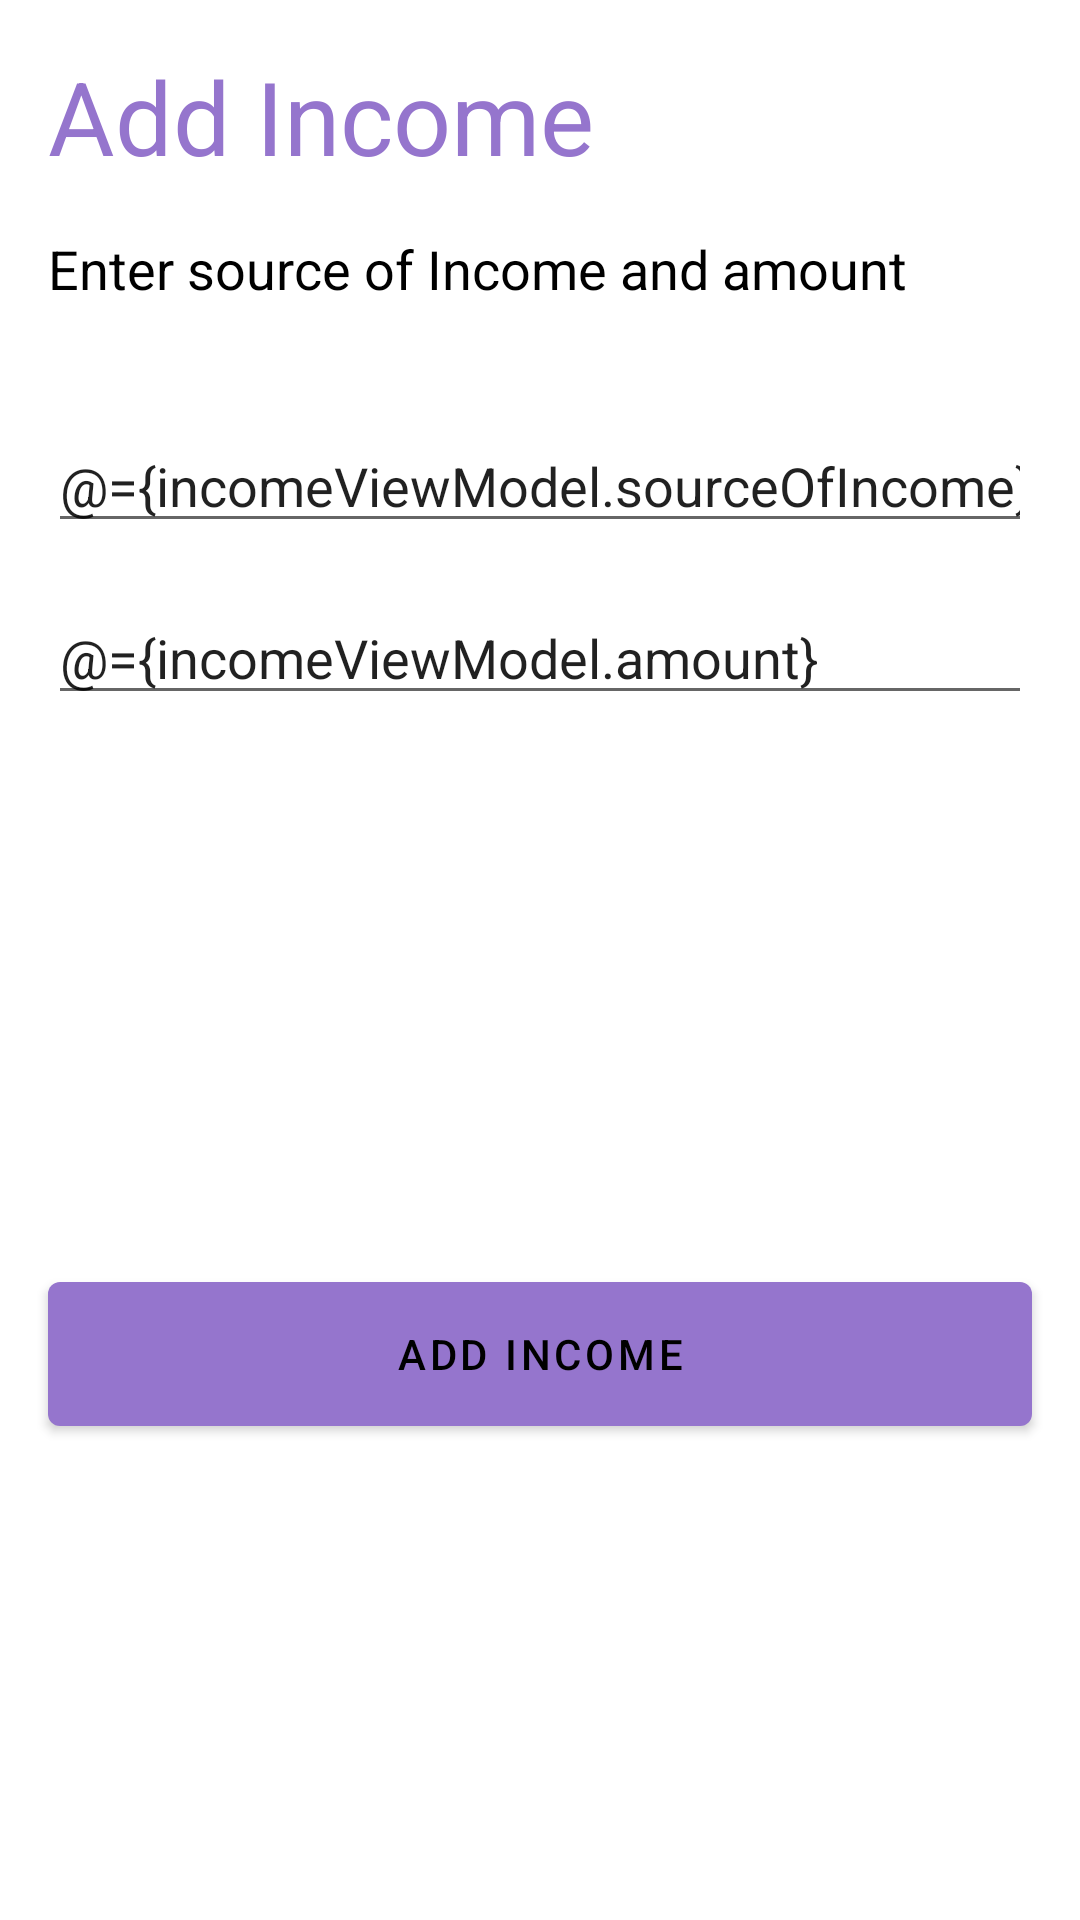

Layout XML and referenced resources for this Android screen:
<!-- AndroidManifest.xml: application theme AppTheme.NoActionBar -->
<!-- res/layout/fragment_add_income_dialog.xml -->
<?xml version="1.0" encoding="utf-8"?>
<layout
    xmlns:android="http://schemas.android.com/apk/res/android"
    xmlns:app="http://schemas.android.com/apk/res-auto"
    xmlns:tools="http://schemas.android.com/tools"
    tools:context=".ui.income.AddIncomeDialogFragment"
    android:id="@+id/add_income_layout"
    app:behavior_hideable="true">

    <data>
        <variable
            name="incomeViewModel"
            type="com.cruxrepublic.moneymanager.ui.income.IncomeViewModel" />
    </data>

    <androidx.constraintlayout.widget.ConstraintLayout

        android:layout_width="match_parent"
        android:layout_height="match_parent">


    <EditText
        android:id="@+id/incomeSourceEdit"
        android:layout_width="0dp"
        android:layout_height="wrap_content"
        android:layout_marginStart="16dp"
        android:layout_marginTop="38dp"
        android:layout_marginEnd="16dp"
        android:hint="@string/source_of_income"
        android:inputType="textPersonName"
        android:text="@={incomeViewModel.sourceOfIncome}"
        app:layout_constraintEnd_toEndOf="parent"
        app:layout_constraintStart_toStartOf="parent"
        app:layout_constraintTop_toBottomOf="@id/addIncomeGuideText" />

    <EditText
        android:id="@+id/amountEditText"
        android:layout_width="0dp"
        android:layout_height="wrap_content"
        android:layout_marginStart="16dp"
        android:layout_marginTop="16dp"
        android:layout_marginEnd="16dp"
        android:hint="@string/amount"
        android:inputType="number"
        android:text="@={incomeViewModel.amount}"
        app:layout_constraintEnd_toEndOf="parent"
        app:layout_constraintStart_toStartOf="parent"
        app:layout_constraintTop_toBottomOf="@id/incomeSourceEdit" />


    <TextView
        android:id="@+id/addNewIncomeText"
        android:layout_width="0dp"
        android:layout_height="wrap_content"
        android:layout_marginStart="16dp"
        android:layout_marginTop="16dp"
        android:layout_marginEnd="16dp"
        android:gravity="start"
        android:text="@string/add_income"
        android:textAppearance="@style/TextAppearance.AppCompat.Display1"
        android:textColor="@color/colorPrimary"
        app:layout_constraintEnd_toEndOf="parent"
        app:layout_constraintStart_toStartOf="parent"
        app:layout_constraintTop_toTopOf="parent" />

    <TextView
        android:id="@+id/addIncomeGuideText"
        android:layout_width="0dp"
        android:layout_height="wrap_content"
        android:layout_marginStart="16dp"
        android:layout_marginTop="16dp"
        android:layout_marginEnd="16dp"
        android:gravity="start"
        android:text="@string/source_of_income_and_amount"
        android:textAppearance="@style/TextAppearance.AppCompat.Medium"
        android:textColor="@android:color/black"
        app:layout_constraintEnd_toEndOf="parent"
        app:layout_constraintStart_toStartOf="parent"
        app:layout_constraintTop_toBottomOf="@id/addNewIncomeText" />

        <com.google.android.material.button.MaterialButton
            android:id="@+id/materialButton"
            android:layout_width="0dp"
            android:layout_height="wrap_content"
            android:layout_marginStart="16dp"
            android:layout_marginTop="40dp"
            android:layout_marginEnd="16dp"
            android:layout_marginBottom="16dp"
            android:height="@dimen/button_height"
            android:onClick="@{incomeViewModel::addIncome}"
            android:text="@string/add_income"
            android:textColor="@android:color/black"
            app:layout_constraintBottom_toBottomOf="parent"
            app:layout_constraintEnd_toEndOf="parent"
            app:layout_constraintStart_toStartOf="parent"
            app:layout_constraintTop_toBottomOf="@+id/amountEditText" />

        <ProgressBar
            android:id="@+id/progressBar"
            style="?android:attr/progressBarStyle"
            android:layout_width="wrap_content"
            android:layout_height="wrap_content"
            android:visibility="gone"
            android:layout_centerInParent="true"
            app:layout_constraintBottom_toBottomOf="parent"
            app:layout_constraintEnd_toEndOf="parent"
            app:layout_constraintStart_toStartOf="parent"
            app:layout_constraintTop_toTopOf="parent" />
    </androidx.constraintlayout.widget.ConstraintLayout>
</layout>
<!-- resources referenced by this layout -->
<resources>
  <color name="colorPrimary">#9575cd</color>
  <dimen name="button_height">60dp</dimen>
  <string name="add_income">Add Income</string>
  <string name="amount">Amount</string>
  <string name="source_of_income">Source Of Income</string>
  <string name="source_of_income_and_amount">Enter source of Income and amount</string>
  <style name="AppTheme.NoActionBar">
          <item name="windowActionBar">false</item>
          <item name="windowNoTitle">true</item>
      </style>
</resources>
